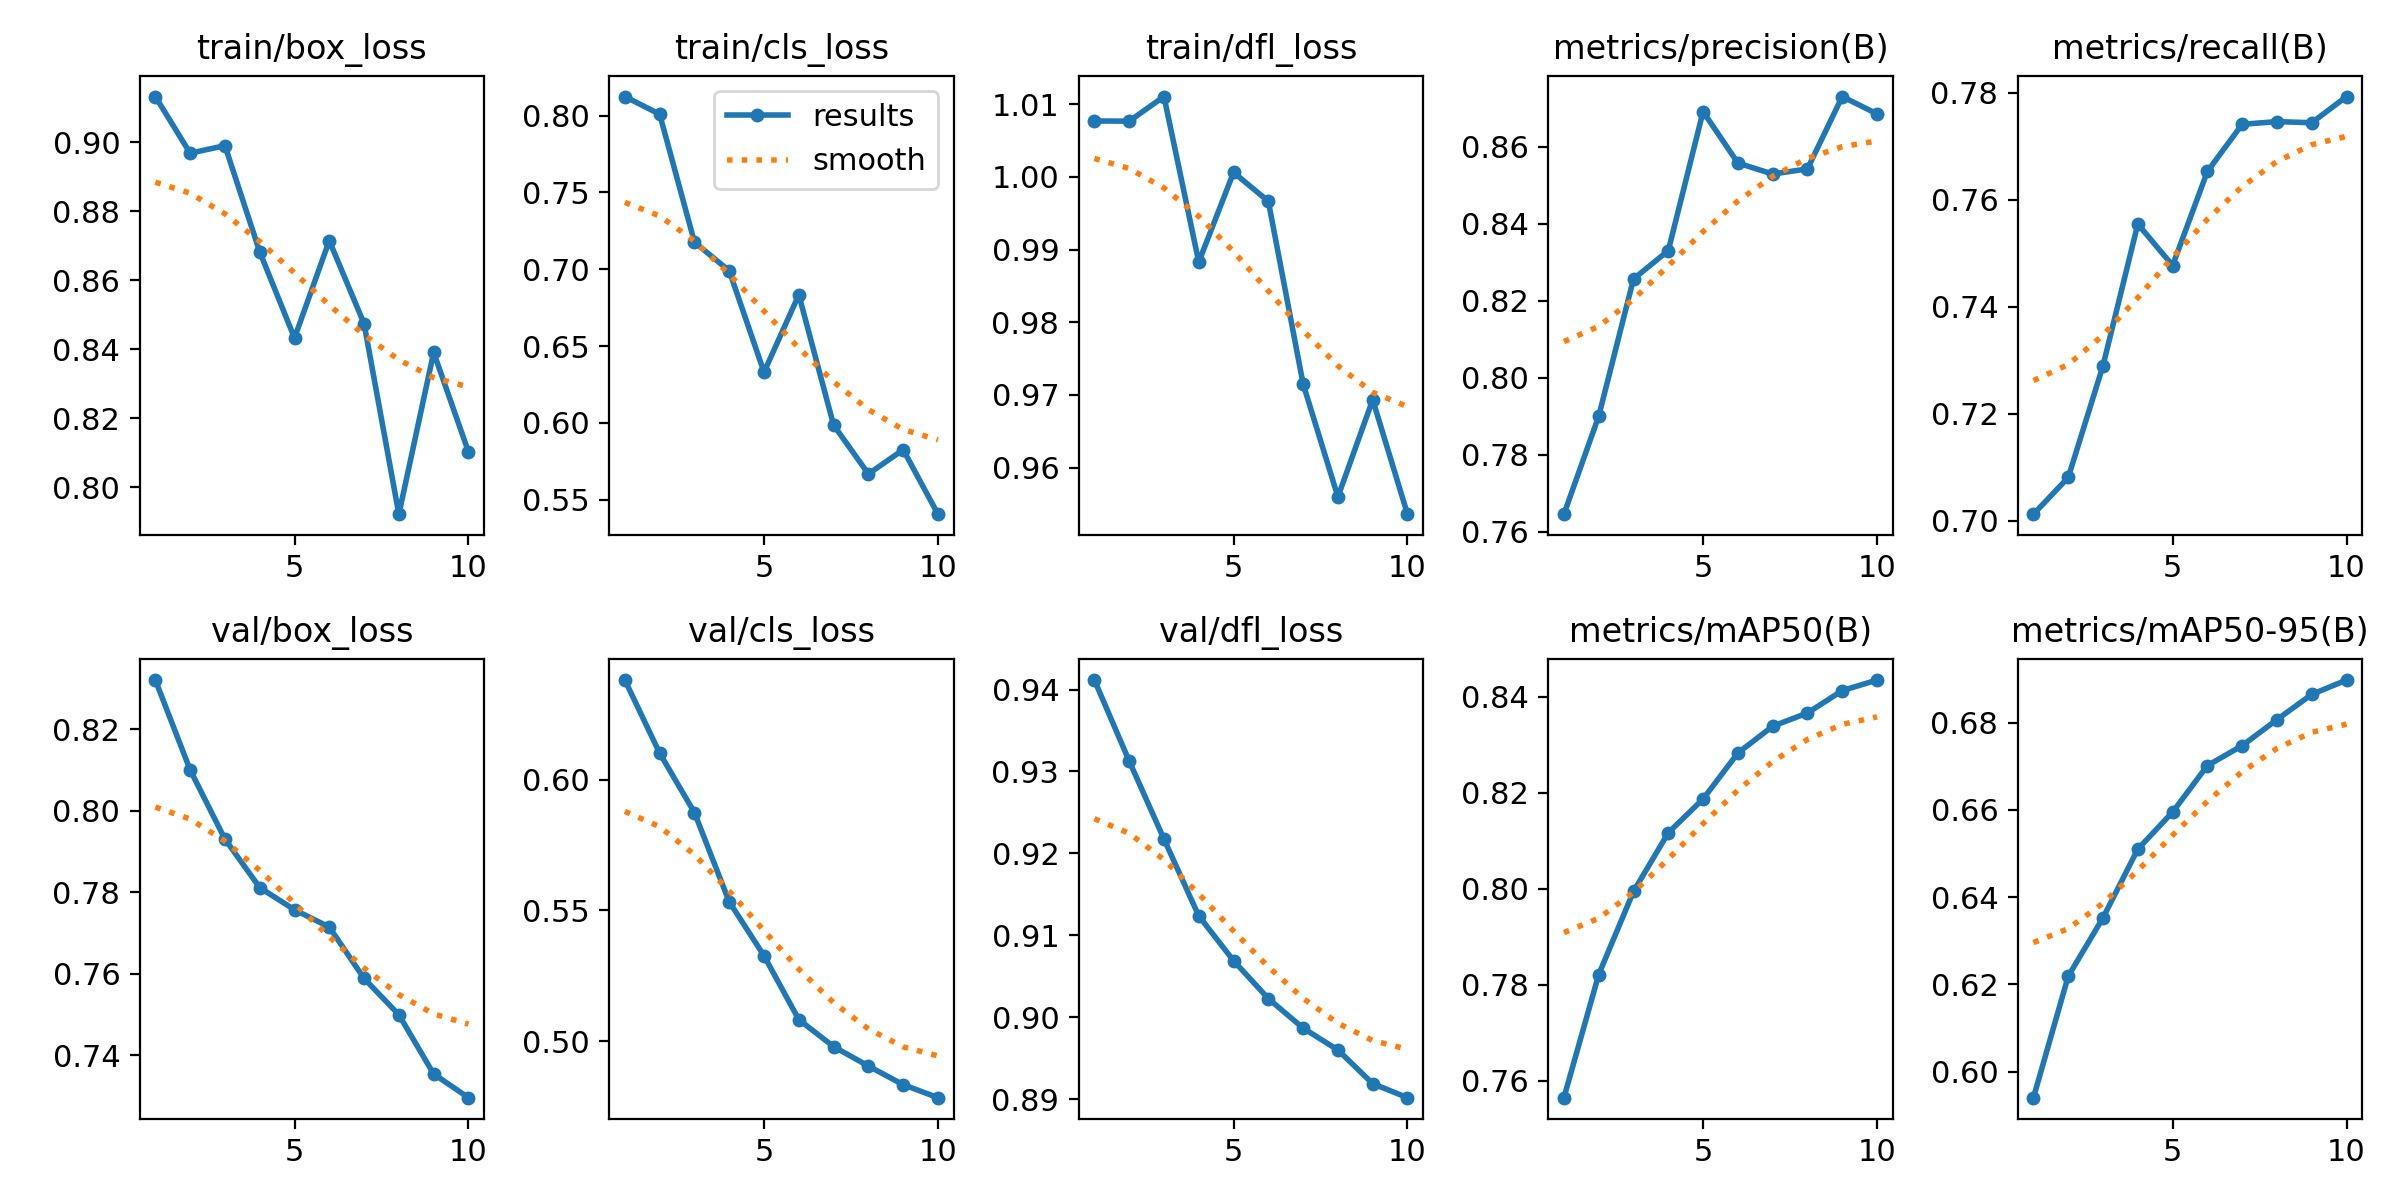

Source data for this figure (header and first rows):
epoch, time, train/box_loss, train/cls_loss, train/dfl_loss, metrics/precision(B), metrics/recall(B), metrics/mAP50(B), metrics/mAP50-95(B), val/box_loss, val/cls_loss, val/dfl_loss, lr/pg0, lr/pg1, lr/pg2
1, 7.351, 0.9132, 0.8123, 1.008, 0.7646, 0.7012, 0.7565, 0.5941, 0.8321, 0.638, 0.9412, 9.52e-06, 9.52e-06, 9.52e-06
2, 10.58, 0.8968, 0.8008, 1.008, 0.79, 0.7081, 0.7822, 0.6219, 0.81, 0.6101, 0.9313, 1.82272e-05, 1.82272e-05, 1.82272e-05
3, 13.74, 0.899, 0.7176, 1.011, 0.8256, 0.729, 0.7995, 0.6353, 0.793, 0.5874, 0.9217, 2.48139e-05, 2.48139e-05, 2.48139e-05
4, 16.99, 0.8682, 0.699, 0.9883, 0.833, 0.7555, 0.8117, 0.651, 0.7811, 0.5533, 0.9124, 2.928e-05, 2.928e-05, 2.928e-05
5, 20.16, 0.8433, 0.6331, 1.001, 0.8691, 0.7477, 0.8187, 0.6595, 0.7757, 0.5327, 0.9069, 3.16254e-05, 3.16254e-05, 3.16254e-05
6, 23.27, 0.8715, 0.6834, 0.9967, 0.8557, 0.7653, 0.8283, 0.6702, 0.7714, 0.5083, 0.9023, 3.18503e-05, 3.18503e-05, 3.18503e-05
7, 26.39, 0.8474, 0.5986, 0.9715, 0.8529, 0.7741, 0.8339, 0.6747, 0.7588, 0.498, 0.8987, 2.99547e-05, 2.99547e-05, 2.99547e-05
8, 29.49, 0.7923, 0.5669, 0.956, 0.8542, 0.7746, 0.8366, 0.6807, 0.7499, 0.4905, 0.896, 2.59384e-05, 2.59384e-05, 2.59384e-05
9, 32.62, 0.8391, 0.5826, 0.9693, 0.873, 0.7744, 0.8413, 0.6865, 0.7353, 0.4834, 0.8919, 1.98016e-05, 1.98016e-05, 1.98016e-05
10, 35.76, 0.8103, 0.5407, 0.9536, 0.8685, 0.7793, 0.8435, 0.6898, 0.7295, 0.4784, 0.8902, 1.15442e-05, 1.15442e-05, 1.15442e-05
